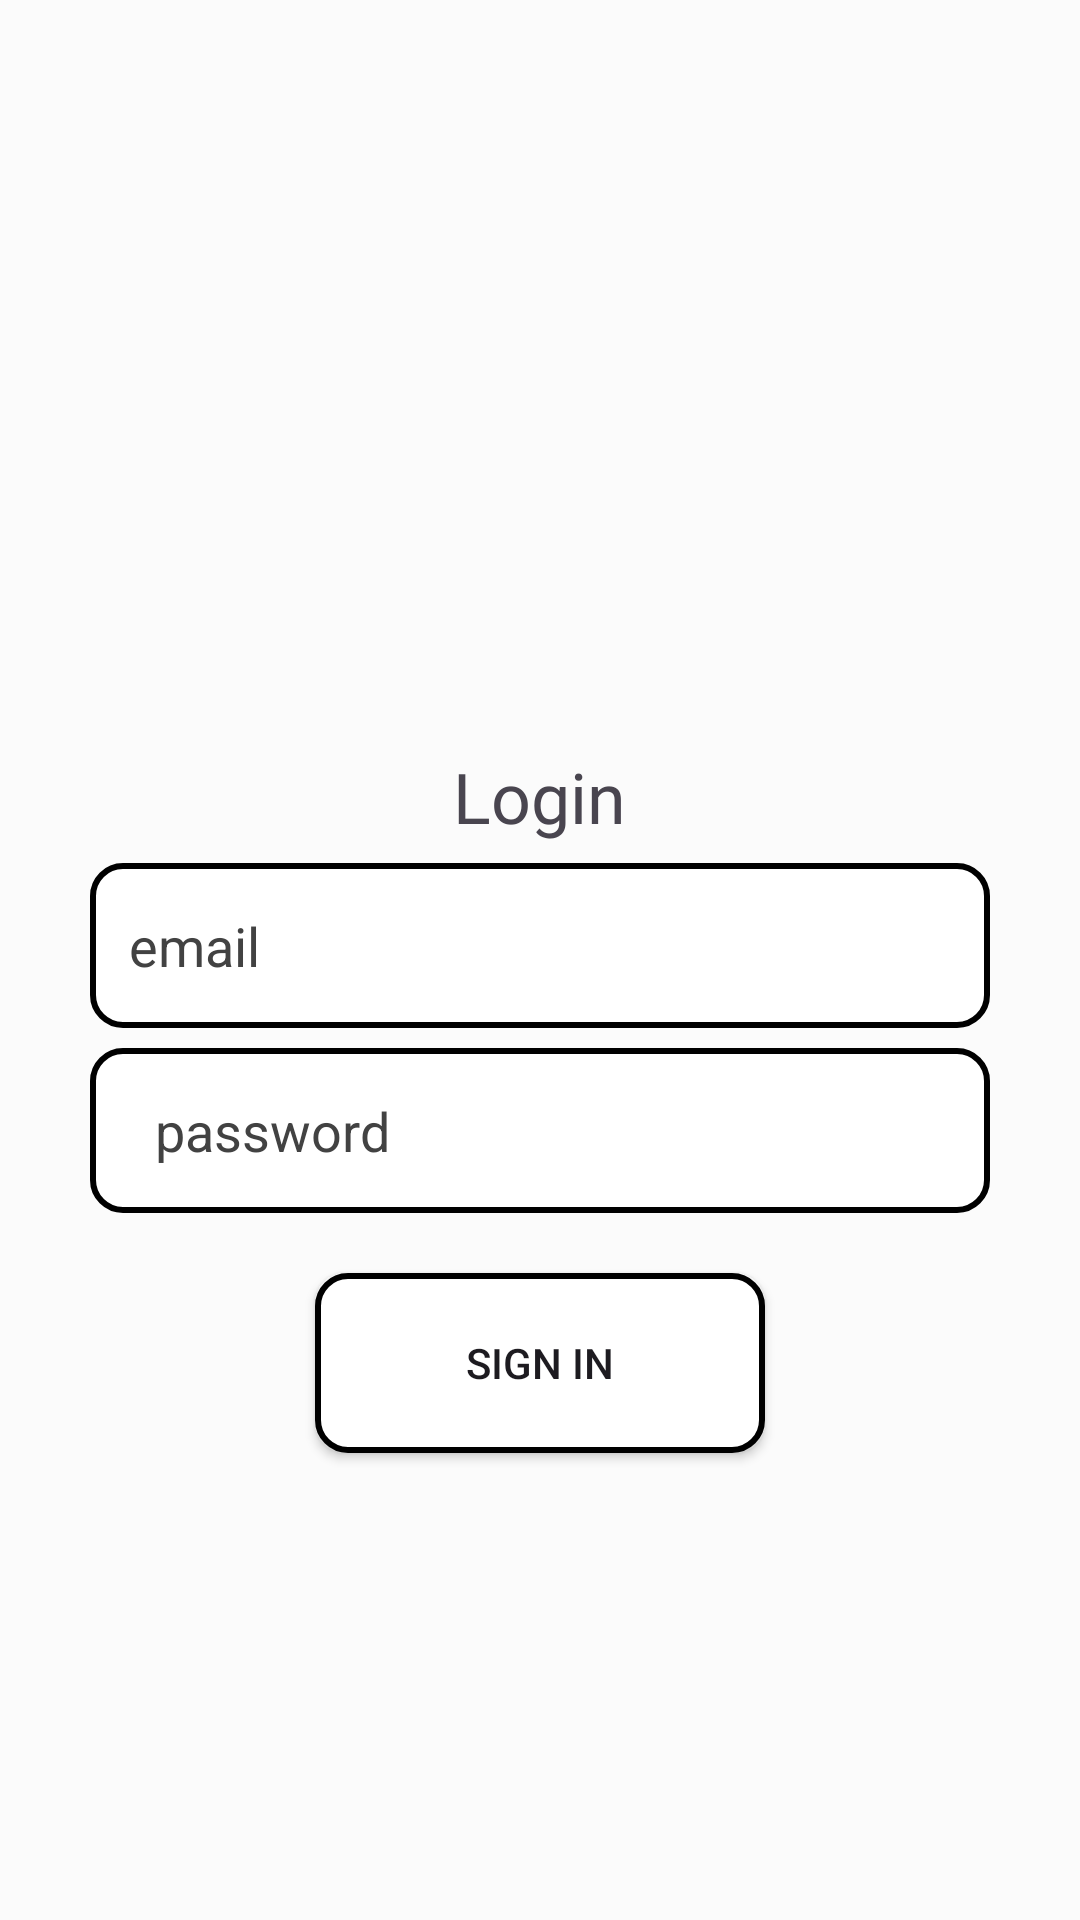

The Android layout XML behind this screen, and the referenced resources:
<!-- AndroidManifest.xml: application theme Theme.RegisrationOnKotlin -->
<!-- res/layout/activity_auth.xml -->
<?xml version="1.0" encoding="utf-8"?>
<LinearLayout xmlns:android="http://schemas.android.com/apk/res/android"
    xmlns:app="http://schemas.android.com/apk/res-auto"
    xmlns:tools="http://schemas.android.com/tools"
    android:layout_width="match_parent"
    android:layout_height="match_parent"
    android:background="#FBFBFB"
    android:orientation="vertical"
    tools:context=".AuthActivity">

    <TextView
        android:layout_width="wrap_content"
        android:layout_height="wrap_content"
        android:fontFamily="@font/inter_bold"
        android:layout_gravity="center"
        android:textSize="70px"
        android:layout_marginTop="750px"
        android:text="Login" />

    <EditText
        android:id="@+id/emailFieldsAuth"
        android:layout_width="300dp"
        android:layout_height="55dp"
        android:layout_gravity="center"
        android:layout_marginTop="20px"
        android:background="@drawable/border_shape"
        android:clickable="false"
        android:ems="10"
        android:hint="   email"
        android:inputType="textEmailAddress"
        android:visibility="visible"
        android:textColor="@color/black"
        android:textColorHint="@color/cardview_dark_background"
        tools:visibility="visible" />


    <EditText
        android:id="@+id/userPasswordFieldsAuth"
        android:layout_width="300dp"
        android:layout_height="55dp"
        android:layout_gravity="center"
        android:layout_marginTop="20px"
        android:background="@drawable/border_shape"
        android:ems="10"
        android:hint="     password"
        android:inputType="textPassword"
        android:textColor="@color/black"
        android:textColorHint="@color/cardview_dark_background" />

    <Button
        android:id="@+id/signInButton"
        android:layout_width="150dp"
        android:layout_height="60dp"
        android:layout_marginTop="20dp"
        android:text="Sign in"
        android:background="@drawable/border_shape"
        android:layout_gravity="center"
        app:strokeColor="#DCDCDC" />

    <TextView
        android:id="@+id/linkToReg"
        android:layout_width="wrap_content"
        android:layout_height="wrap_content"
        android:layout_gravity="center"
        android:layout_marginTop="800px"
        android:fontFamily="@font/inter_bold"
        android:text="Don't have an account? SignUp"
        android:textSize="45px" />


</LinearLayout>
<!-- resources referenced by this layout -->
<resources>
  <!-- drawable border_shape (drawable) -->
  <?xml version="1.0" encoding="utf-8"?>
  <shape xmlns:android="http://schemas.android.com/apk/res/android">
      <solid android:color="#FFFFFF" />
      <stroke
          android:width="2dp"
          android:color="#000000"/>
      <corners android:radius="10dp" />
  </shape>
  <style name="Theme.RegisrationOnKotlin" parent="Base.Theme.RegisrationOnKotlin" />
  <style name="Base.Theme.RegisrationOnKotlin" parent="Theme.Material3.DayNight.NoActionBar">
          
          
      </style>
  <!-- not gathered from this repository: default colours our renderer supplied (Android Studio template values) -->
  <color name="black">#FF000000</color>
</resources>
